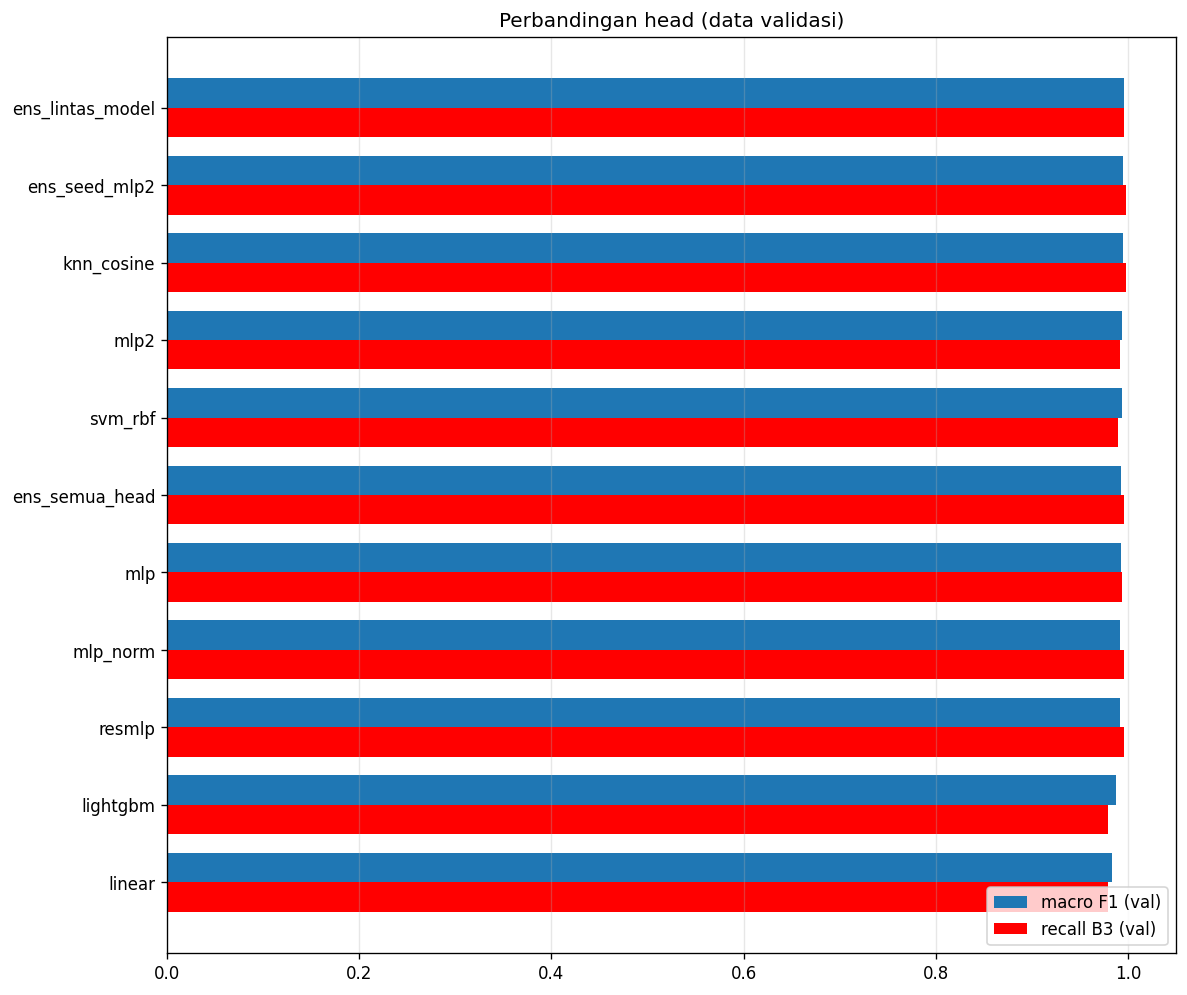

The data file committed next to this chart (first rows):
model, tipe, acc, macro_F1, recall_Recylable, recall_Organik, recall_B3, prec_B3, F1_B3, macro_F1_nodup, recall_B3_nodup, detik, catatan
ens_lintas_model, ensemble, 0.9952, 0.9956, 0.9957, 0.9946, 0.9958, 0.9979, 0.9969, 0.9956, 0.9958, 0, ens_seed_mlp2 + knn_cosine + svm_rbf
ens_seed_mlp2, ensemble, 0.9949, 0.9951, 0.9951, 0.9941, 0.9979, 0.9937, 0.9958, 0.9951, 0.9979, 105, 5 seed
knn_cosine, knn, 0.9945, 0.9945, 0.9946, 0.9936, 0.9979, 0.9917, 0.9948, 0.9945, 0.9979, 0, k=15, T=0.05, vote x class weight
mlp2, neural, 0.9942, 0.9938, 0.9962, 0.9931, 0.9916, 0.9937, 0.9927, 0.9938, 0.9915, 29, 657.0K param, best ep 18
svm_rbf, sklearn, 0.9936, 0.9936, 0.9951, 0.9931, 0.9895, 0.9979, 0.9937, 0.9935, 0.9894, 243, C=10.0 (grid [1.0, 3.0, 10.0] via val), …
ens_semua_head, ensemble, 0.9936, 0.9933, 0.9946, 0.9921, 0.9958, 0.9896, 0.9927, 0.9933, 0.9958, 0, rata-rata prob 5 head
mlp, neural, 0.9926, 0.9926, 0.9946, 0.9906, 0.9937, 0.9916, 0.9927, 0.9926, 0.9937, 13, 665.9K param, best ep 7
mlp_norm, neural, 0.9922, 0.9918, 0.994, 0.9896, 0.9958, 0.9855, 0.9906, 0.9917, 0.9958, 25, 666.4K param, best ep 18
resmlp, neural, 0.9922, 0.9915, 0.994, 0.9896, 0.9958, 0.9834, 0.9896, 0.9915, 0.9958, 21, 822.5K param, best ep 7
lightgbm, sklearn, 0.9878, 0.9874, 0.9919, 0.9862, 0.979, 0.9936, 0.9863, 0.9873, 0.9789, 51, 400 pohon (early stop di val -> val sedi…
linear, neural, 0.9848, 0.9831, 0.9875, 0.9837, 0.979, 0.977, 0.978, 0.983, 0.9789, 10, 3.5K param, best ep 6
